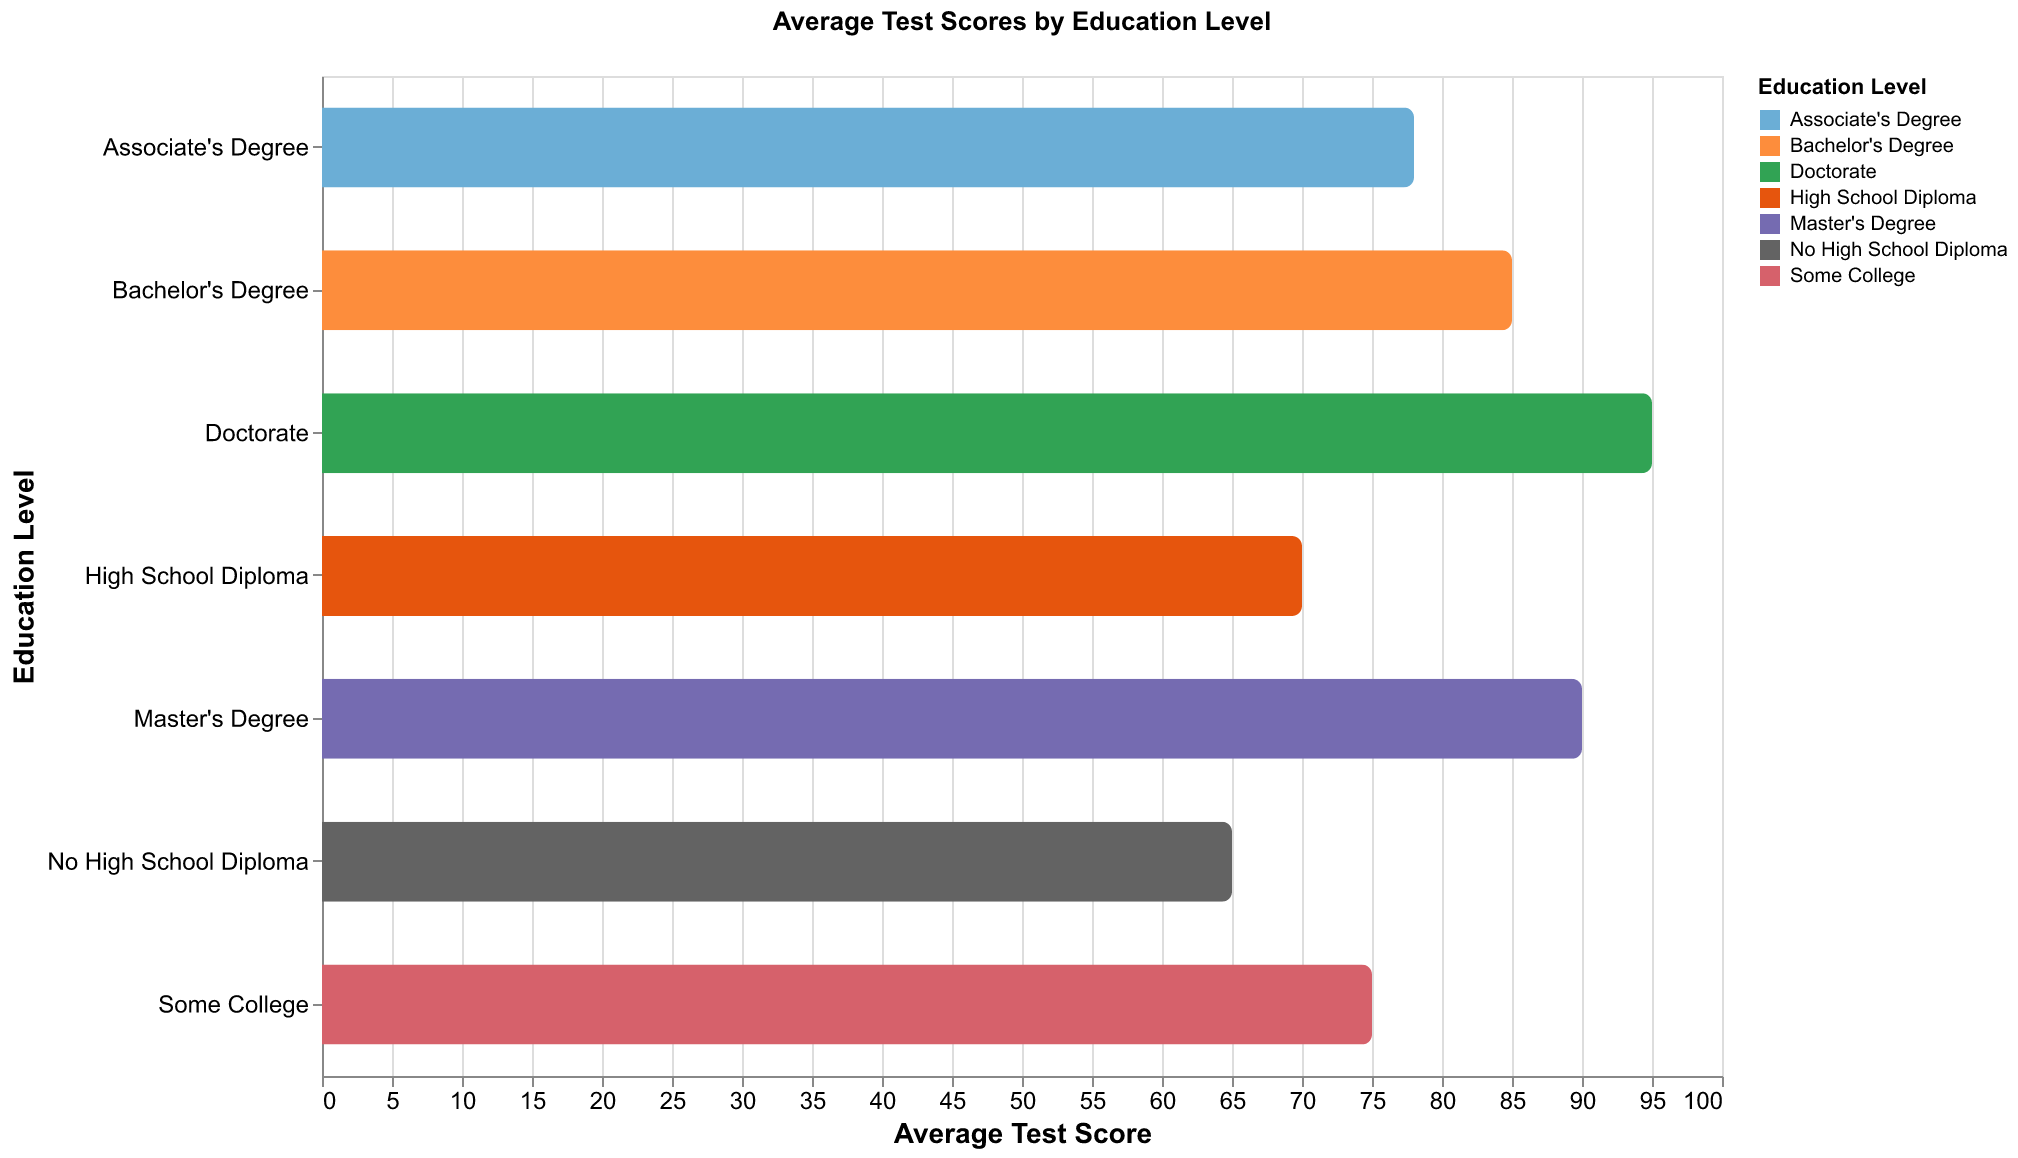

Values plotted in this chart, from the file beside it:
Education Level, Average Score
No High School Diploma, 65
High School Diploma, 70
Some College, 75
Associate's Degree, 78
Bachelor's Degree, 85
Master's Degree, 90
Doctorate, 95
